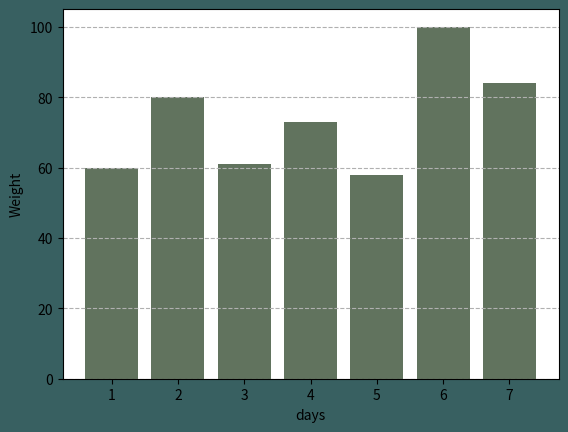

Write Python code to recreate this figure.
from matplotlib import pyplot as plt
import os 

x_values = [1, 2, 3, 4, 5, 6, 7]

y_values = [60, 80, 61, 73, 58, 100, 84]

fig, ax = plt.subplots(nrows=1, ncols=1)
fig = plt.figure()
fig.set_facecolor('#386061')  
plt.xlabel('days')
plt.ylabel('Weight')
plt.bar(x_values, y_values, color= '#61735e', alpha=1) 
plt.grid(axis='y', linestyle='--') 



plt.savefig('fitnessApp\kivy_gui\images\plot.png')
plt.show()